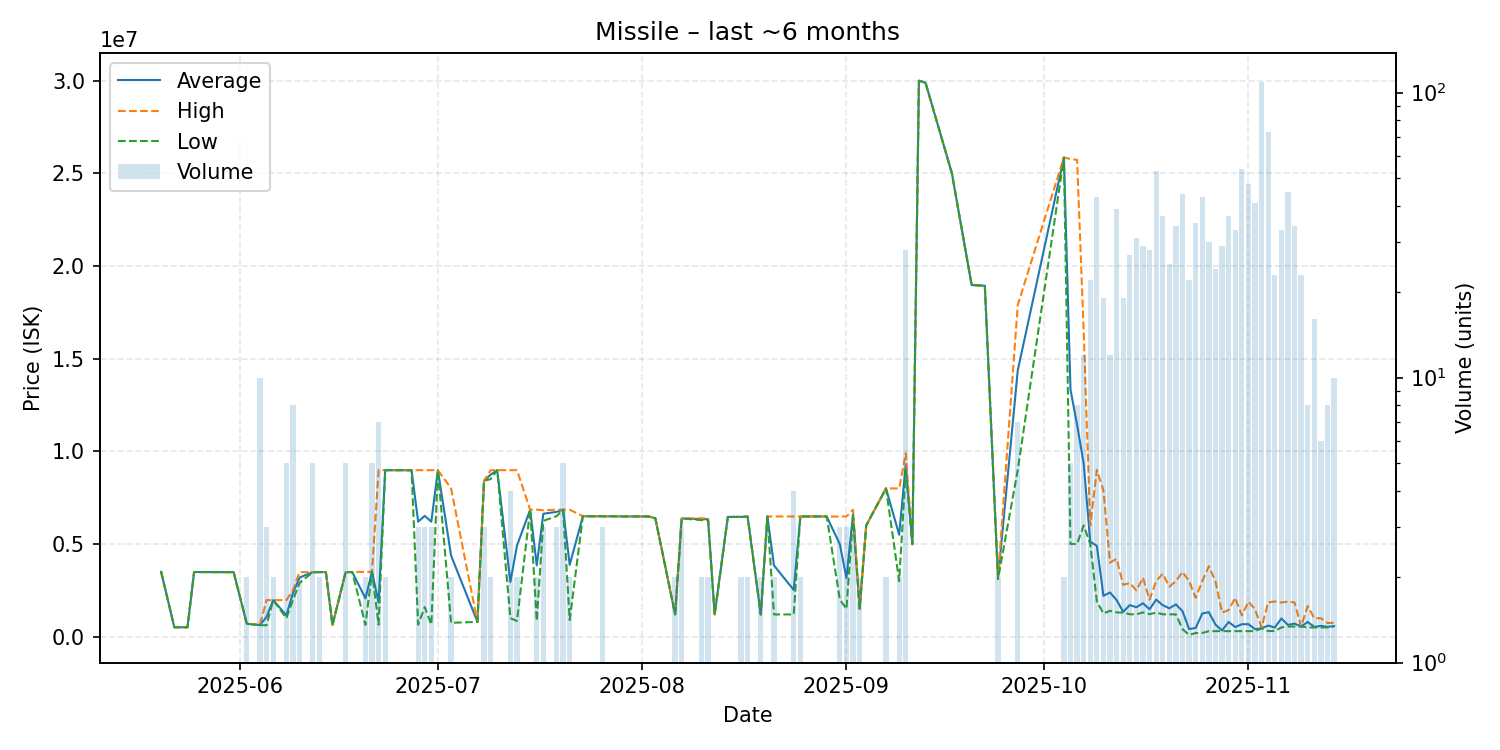

The file beside this chart, header and first rows:
date, average, highest, lowest, order_count, volume
2025-05-20, 3499000, 3499000, 3499000, 1, 1
2025-05-22, 510200, 510200, 510200, 1, 1
2025-05-24, 510300, 510300, 510300, 1, 1
2025-05-25, 3490000, 3490000, 3490000, 1, 1
2025-05-31, 3483000, 3483000, 3483000, 1, 1
2025-06-02, 700050, 700100, 700000, 2, 2
2025-06-04, 629080, 665000, 620100, 3, 10
2025-06-05, 1071733, 1975000, 620100, 2, 3
2025-06-06, 1975000, 1975000, 1975000, 2, 2
2025-06-08, 1154200, 1974000, 998500, 5, 5
2025-06-09, 2353000, 2500000, 1975000, 6, 8
2025-06-10, 3192000, 3484000, 2900000, 2, 2
2025-06-12, 3482800, 3484000, 3481500, 4, 5
2025-06-13, 3484000, 3484000, 3484000, 2, 2
2025-06-14, 3484000, 3484000, 3484000, 1, 1
2025-06-15, 630000, 630000, 630000, 1, 1
2025-06-17, 3484000, 3484000, 3484000, 5, 5
2025-06-18, 3490000, 3490000, 3490000, 1, 1
2025-06-20, 2069500, 3499000, 640000, 2, 2
2025-06-21, 3499800, 3500000, 3499000, 3, 5
2025-06-22, 1841571, 8985000, 651000, 5, 7
2025-06-23, 8984000, 8984000, 8984000, 2, 2
2025-06-27, 8980000, 8980000, 8980000, 1, 1
2025-06-28, 6206100, 8983500, 651300, 3, 3
2025-06-29, 6520000, 8981500, 1597000, 3, 3
2025-06-30, 6205467, 8982500, 651400, 3, 3
2025-07-01, 8983000, 8983000, 8983000, 1, 1
2025-07-03, 4375000, 8000000, 750000, 2, 2
2025-07-07, 800400, 800400, 800400, 1, 1
2025-07-08, 8414000, 8414000, 8414000, 2, 3
2025-07-09, 8739500, 8979000, 8500000, 2, 2
2025-07-10, 8983000, 8983000, 8983000, 1, 1
2025-07-12, 2958275, 8983000, 1000000, 3, 4
2025-07-13, 4916100, 8982000, 850200, 2, 2
2025-07-15, 6851000, 6851000, 6851000, 1, 1
2025-07-16, 3850750, 6851000, 850500, 2, 2
2025-07-17, 6633000, 6824500, 6250000, 3, 3
2025-07-19, 6733000, 6849500, 6500000, 3, 3
2025-07-20, 6851000, 6851000, 6851000, 4, 5
2025-07-21, 3875550, 6851000, 900100, 2, 2
2025-07-23, 6499000, 6499000, 6499000, 1, 1
2025-07-26, 6496000, 6496500, 6495500, 3, 3
2025-07-27, 6495000, 6495000, 6495000, 1, 1
2025-07-28, 6496000, 6496000, 6496000, 1, 1
2025-07-29, 6488000, 6488000, 6488000, 1, 1
2025-07-31, 6488000, 6488000, 6488000, 1, 1
2025-08-02, 6487000, 6487000, 6487000, 1, 1
2025-08-03, 6389000, 6389000, 6389000, 1, 1
2025-08-06, 1202000, 1202000, 1202000, 1, 2
2025-08-07, 6380000, 6380000, 6380000, 3, 3
2025-08-10, 6339500, 6389000, 6290000, 2, 2
2025-08-11, 6339500, 6389000, 6290000, 2, 2
2025-08-12, 1202000, 1202000, 1202000, 1, 1
2025-08-14, 6464000, 6464000, 6464000, 1, 1
2025-08-15, 6463000, 6463000, 6463000, 1, 1
2025-08-16, 6464000, 6464000, 6464000, 2, 2
2025-08-17, 6483000, 6488000, 6478000, 2, 2
2025-08-19, 1202000, 1202000, 1202000, 1, 2
2025-08-20, 6488000, 6488000, 6488000, 1, 1
2025-08-21, 3845000, 6488000, 1202000, 2, 2
... 62 more rows
